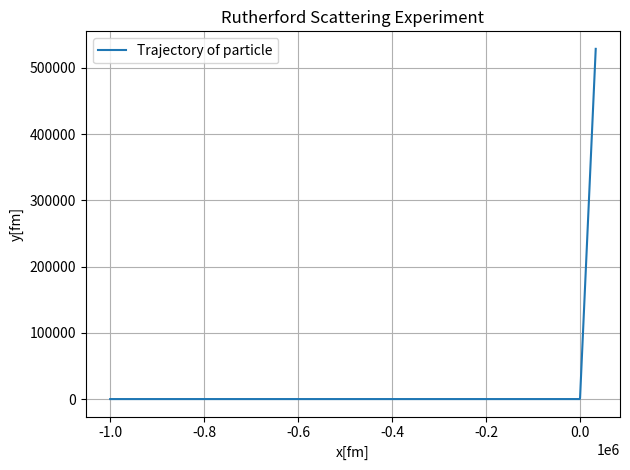

The matplotlib source for this figure:
#!/usr/bin/env python3
# -*- coding: utf-8 -*-
"""
Created on Fri Mar  6 20:00:42 2026

@author: jkluge
"""


import numpy as np
import matplotlib.pyplot as plt
import scipy.integrate as integrate

e = 1.602e-19
K = 3.477e13
Q = 79
q = 2


v = 1.53e7
t = np.linspace(0, 0.1, 500)

x0_0 = -1e6
# y0_0 = b
x1_0 = v
y1_0 = 0


def f(t, y):
    # x' =  y[0]' = y[1]
    # x'' = y[1]' = K*q*Q * ((y[0])/(y[0]**2+y[2]**2)**(3/2))
    # y' =  y[2]'   y[3]
    # y'' = y[3]' = K*q*Q * ((y[2])/(y[0]**2+y[2]**2)**(3/2))
    return [y[1], K*q*Q * ((y[0])/(y[0]**2+y[2]**2)**(3/2)), y[3], K*q*Q * ((y[2])/(y[0]**2+y[2]**2)**(3/2))]


def angle(v, b):
    # The theoretical angle
    return np.degrees(2 * np.arcsin(1/np.sqrt(1+(v**4 * b**2)/(K*Q*q)**2)))


for b in [0, 10, 50, 100]:
    sol0 = integrate.solve_ivp(
        f, [0, 0.1], [x0_0, x1_0, b, y1_0], t_eval=t, rtol=1E-8, atol=1E-10)
    print("The final angle for b = %d is %.f degrees. It should be %f" %
          (b, np.degrees(np.arctan2(sol0.y[3][-1], sol0.y[1][-1])), angle(v, b)))

b = 25
sol0 = integrate.solve_ivp(
    f, [0, 0.1], [x0_0, x1_0, b, y1_0], t_eval=t, rtol=1E-8, atol=1E-10)
print("The final angle for b = %d is %.f degrees. It should be %f" %
      (b, np.degrees(np.arctan2(sol0.y[3][-1], sol0.y[1][-1])), angle(v, b)))

fig, ax = plt.subplots()
ax.plot(sol0.y[0], sol0.y[2], label="Trajectory of particle")
ax.set_xlabel("x[fm]")
ax.set_ylabel("y[fm]")
ax.set_title("Rutherford Scattering Experiment")
ax.legend()
ax.grid()
plt.tight_layout()
plt.savefig("ex2.eps")
